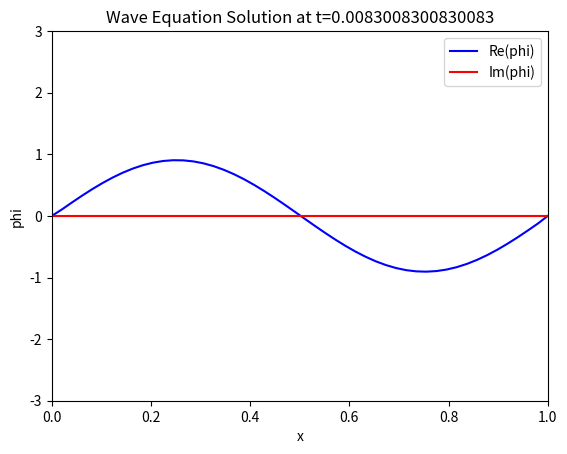

The script that saved this image: (Note: this script raises an exception after producing the figure.)
import numpy as np
import matplotlib.pyplot as plt
from matplotlib.animation import FuncAnimation
nt=10000
nx=50
T=0.5
dx=(1-0)/(nx+1)
dt=(T-0)/(nt+1)
x=np.linspace(0,1,nx) #Discretisation of x(Spatial Grid)
t=np.linspace(0,T,nt)
timesteps=t
phi = np.zeros((len(x), len(t)), dtype=complex)
pi = np.zeros((len(x), len(t)), dtype=complex)

#phi0=np.exp(-0.5*((x-0.5)/0.1)**2)/(np.sqrt(2*np.pi)*0.1) #Periodic boundary condition
#pi0=np.exp(-0.5*((x-0.5)/0.1)**2)/(np.sqrt(2*np.pi)*0.1)

phi0=1*np.sin(x*2*np.pi)
pi0=1*np.sin(x*2*np.pi)

phi[:,0],pi[:,0]=phi0,pi0

def laplacian(phi, dx,index,indext):
    """Compute the second spatial derivative with periodic BCs."""
    left = (index - 1) % nx
    right = (index + 1) % nx
    phi[-1:indext]=phi[0,indext]
    return (phi[right,indext] - 2 * phi[index,indext] + phi[left,indext])/ dx**2


    
def solverk4(phi,pi,timesteps,indexi,dt):
    
    if indexi==0:
        pi[-1,:]=pi[indexi,:]
    indexa=0
    for t in timesteps:
        if(t==T):
            break
        k1phi=pi[indexi,indexa]
        k1pi=laplacian(phi,dx,indexi,indexa)
        k2phi=(pi[indexi,indexa]+dt*0.5*k1pi)
        k2pi=laplacian(phi,dx,indexi,indexa)+0.5*dt*k1phi
        k3phi=k2phi
        k3pi=k2pi
        k4phi=k3phi+dt*k3pi
        k4pi=k3pi+dt*k3phi+((dt**2)*(1/6)*k1pi)
        phi[indexi,indexa+1]=phi[indexi,indexa]-(k1phi+2*k2phi+2*k3phi+k4phi)*dt/6
        pi[indexi,indexa+1]=pi[indexi,indexa]-(k1pi+2*k2pi+2*k3pi+k4pi)*dt/6
        indexa=indexa+1 
    return phi,pi
   
indexi=0

for i in x[0:-1]:
    phi,pi=solverk4(phi,pi,timesteps,indexi,dt)
    if(indexi==1):
        phi[-1,:]=phi[0,:]
        pi[-1,:]=pi[0,:]
    indexi=indexi+1


fig, ax = plt.subplots()
line_real, = ax.plot(x, np.real(phi[:, 0]), color="blue", label="Re(phi)")
line_imag, = ax.plot(x, np.imag(phi[:, 0]), color="red", label="Im(phi)")
ax.set_xlim(0, 1)
ax.set_ylim(-3, 3)
ax.set_xlabel("x")
ax.set_ylabel("phi")
ax.set_title("Wave Equation Solution")
ax.legend()

# Animation function
def update(frame):

    line_real.set_ydata(np.real(phi[:, frame]))
    line_imag.set_ydata(np.imag(phi[:, frame]))
    ax.set_title("Wave Equation Solution at t="+str(t[frame]))
    return line_real, line_imag

# Animate
ani = FuncAnimation(fig, update, frames=len(t), interval=1)
ani.save("solverk4.mp4")
